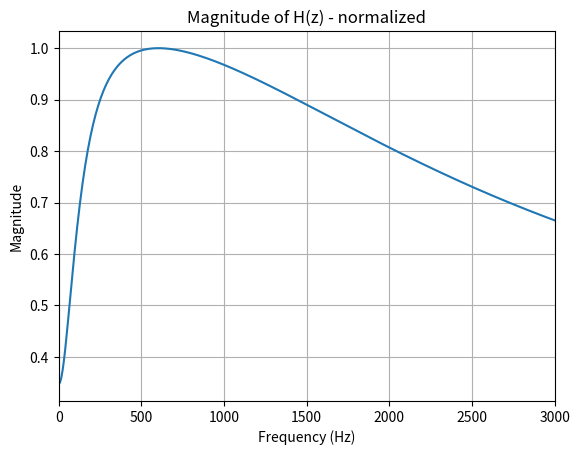

Source code (Python):
import numpy as np
import matplotlib.pyplot as plt
import scipy.signal as signal
from scipy.signal import find_peaks
from scipy.io import wavfile

# dette program opstiller et IIr-filter ved hjælp af impuls invarians metoden, og plotter dets frekvensrespons

#båndpassspecifikationer
fs = 16000
f_1 = 150
f_2 = 2500

T = 1/fs

omega_1 = 2 * np.pi * f_1
omega_2 = 2 * np.pi * f_2
Bredde = omega_2 - omega_1
omega_0 = np.sqrt(omega_1 * omega_2)

#opstiler tæller og nævner
num = [Bredde, 0]
den = [1, Bredde, omega_0**2]

#båndpassfilteret i s-domænet
H_s = signal.TransferFunction(num, den)

#impuls invarians metoden
b, a, dt = signal.cont2discrete((num, den,), T, method='impulse')

#frekvensrespons for det digitale filter
w, h = signal.freqz(b.flatten(), a.flatten(), worN=1000)
f = w * fs / (2 * np.pi)  # Konvertering til frekvens i Hz

# normaliser gain
gain = np.max(np.abs(h))
b_normalized = b / gain

# ny frekvensrespons for det normaliserede filter
w, h = signal.freqz(b_normalized.flatten(), a.flatten(), worN=1000)
f = w * fs / (2 * np.pi)  # Konvertering til frekvens i Hz

# graf for båndpassfilteret
plt.figure()
plt.plot(f, np.abs(h))
plt.title('Magnitude of H(z) - normalized')
plt.xlabel('Frequency (Hz)')
plt.xlim(0, 3000)
plt.ylabel('Magnitude')
plt.grid(True)
plt.show()
